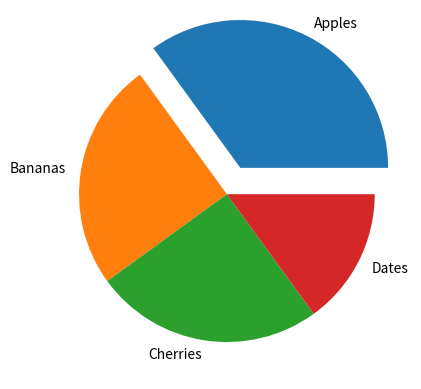

Python code for this plot:
# %matplotlib inline
import matplotlib.pyplot as plt
import numpy as np

# x = np.arange( 1 , 11 , 2 )
# y = np.random.rand( 5 )
# y*= 5
# plt.plot(x, y, linestyle="--", marker="*", color="b")

# [redacted]
# [redacted]
# [redacted]
# plt.grid(True)

# y1 = np.random.rand(11)
# y2 = np.random.rand(11)

# plt.subplot(1, 2, 1)
# plt.plot(y1, y2)

# plt.subplot(1, 2, 2)
# plt.plot(y1, y2)

# fig = plt.figure()
# sp1 = fig.add_subplot(1, 2, 1)
# sp1.plot(y1)
# sp2 = fig.add_subplot(1, 2, 2)
# sp2.plot(y2)

# # sample data 
# x = np.array([ 20 , 30 , 40 , 50 , 60 ])
# y = np.array([ 30 , 38 , 41 , 49 , 62 ])

# # get a tuple containing a and b in the approximate line formula 
# p = np.polyfit(x, y, 1 )

# # create an object for the expression of the primary function
# f = np.poly1d(p)

# # Draw a scatterplot and approximate line
# plt. scatter(x, y)
# plt.plot(x, f(x), marker="*")

# #plot 1:
# x = np.array([0, 1, 2, 3])
# y = np.array([3, 8, 1, 10])

# plt.subplot(1, 2, 1)
# plt.plot(x,y)
# plt.title("SALES")

# #plot 2:
# x = np.array([0, 1, 2, 3])
# y = np.array([10, 20, 30, 40])

# plt.subplot(1, 2, 2)
# plt.plot(x,y)
# plt.title("INCOME")

# plt.suptitle("MY SHOP")

# Pie chart

y = np.array([35, 25, 25, 15])
mylabels = ["Apples", "Bananas", "Cherries", "Dates"]
myexplode = [0.2, 0, 0, 0]

plt.pie(y, labels = mylabels, explode = myexplode)

# Show chart
plt.show()
